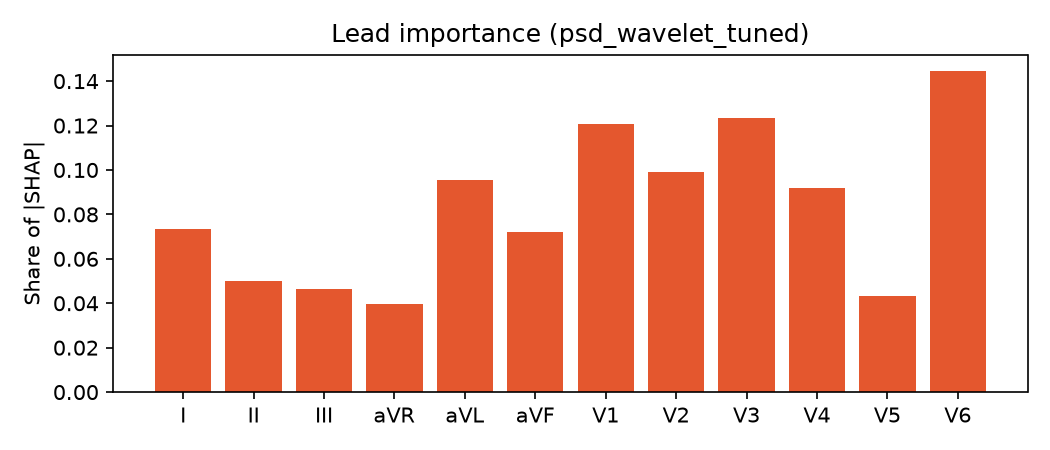

The data file committed next to this chart (first rows):
lead, mean_abs_shap, share
I, 9.683, 0.0733
II, 6.588, 0.0499
III, 6.12, 0.0463
aVR, 5.224, 0.0396
aVL, 12.62, 0.0955
aVF, 9.532, 0.0722
V1, 15.96, 0.1208
V2, 13.07, 0.0989
V3, 16.32, 0.1235
V4, 12.15, 0.0920
V5, 5.71, 0.0432
V6, 19.12, 0.1448
